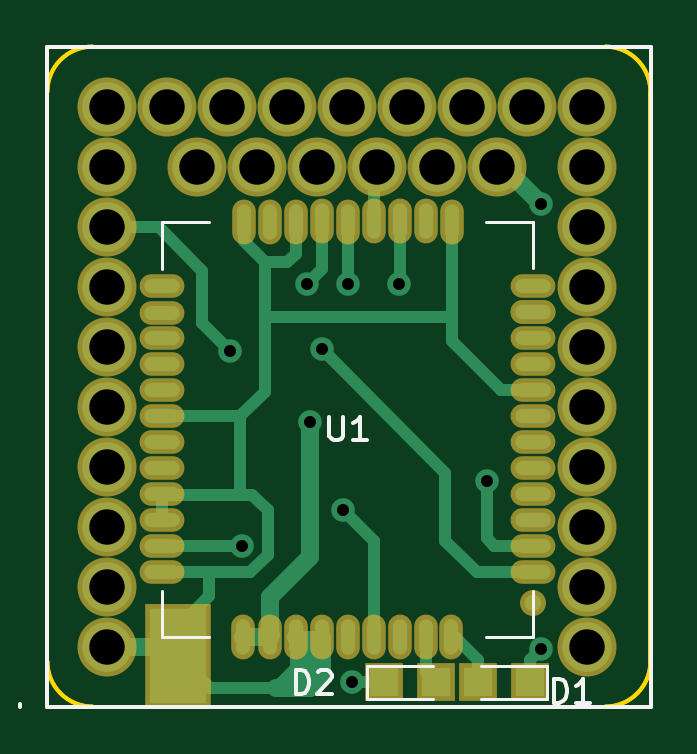
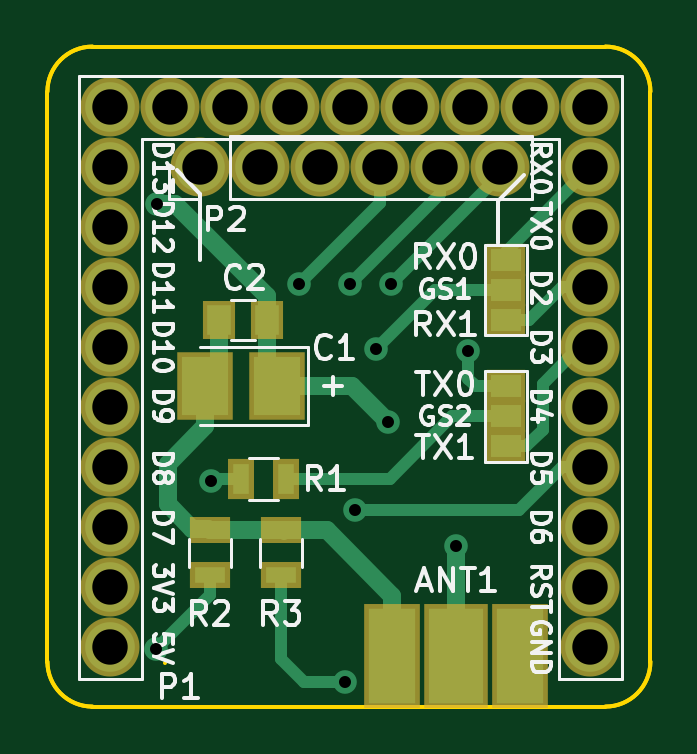
Circuit board: 10 layer files. Board 25.5 x 27.9 mm.
- bottom_copper: Microduino_SIM800C_DE-B.Cu.gbr (5294 bytes)
- bottom_mask: Microduino_SIM800C_DE-B.Mask.gbr (1916 bytes)
- paste: Microduino_SIM800C_DE-B.Paste.gbr (1021 bytes)
- bottom_silk: Microduino_SIM800C_DE-B.SilkS.gbr (26633 bytes)
- outline: Microduino_SIM800C_DE-Edge.Cuts.gbr (1391 bytes)
- top_copper: Microduino_SIM800C_DE-F.Cu.gbr (7339 bytes)
- top_mask: Microduino_SIM800C_DE-F.Mask.gbr (2617 bytes)
- paste: Microduino_SIM800C_DE-F.Paste.gbr (1722 bytes)
- top_silk: Microduino_SIM800C_DE-F.SilkS.gbr (2909 bytes)
- drill: Microduino_SIM800C_DE.drl (930 bytes)

=== bottom_copper: Microduino_SIM800C_DE-B.Cu.gbr ===
G04 #@! TF.FileFunction,Copper,L2,Bot,Signal*
%FSLAX46Y46*%
G04 Gerber Fmt 4.6, Leading zero omitted, Abs format (unit mm)*
G04 Created by KiCad (PCBNEW 4.0.6) date 10/12/17 07:49:33*
%MOMM*%
%LPD*%
G01*
G04 APERTURE LIST*
%ADD10C,0.100000*%
%ADD11R,1.270000X0.970000*%
%ADD12R,1.950000X2.500000*%
%ADD13R,1.000000X1.250000*%
%ADD14C,2.100000*%
%ADD15R,0.700000X1.300000*%
%ADD16R,1.300000X0.700000*%
%ADD17R,2.290000X4.000000*%
%ADD18R,2.000000X4.000000*%
%ADD19C,1.000000*%
%ADD20C,0.500000*%
%ADD21C,0.750000*%
G04 APERTURE END LIST*
D10*
D11*
X144841000Y-71765000D03*
X144841000Y-73035000D03*
X144841000Y-74305000D03*
D12*
X154496000Y-77115000D03*
X157546000Y-77115000D03*
D13*
X154961000Y-74325000D03*
X156961000Y-74325000D03*
D11*
X144841000Y-77125000D03*
X144841000Y-78395000D03*
X144841000Y-79665000D03*
D14*
X157761000Y-67845000D03*
X155221000Y-67845000D03*
X152681000Y-67845000D03*
X150141000Y-67845000D03*
X147601000Y-67845000D03*
X145061000Y-67845000D03*
D15*
X156031000Y-81055000D03*
X154131000Y-81055000D03*
D16*
X157351000Y-83215000D03*
X157351000Y-85115000D03*
X154351000Y-83215000D03*
X154351000Y-85115000D03*
D17*
X146931000Y-88515000D03*
D18*
X149631000Y-88515000D03*
X144231000Y-88535000D03*
D14*
X161571000Y-67845000D03*
X161571000Y-70385000D03*
X161571000Y-72925000D03*
X161571000Y-75465000D03*
X161571000Y-78005000D03*
X161571000Y-80545000D03*
X161571000Y-83085000D03*
X161571000Y-85625000D03*
X161571000Y-88165000D03*
X161571000Y-65305000D03*
X159031000Y-65305000D03*
X156491000Y-65305000D03*
X153951000Y-65305000D03*
X151411000Y-65305000D03*
X148871000Y-65305000D03*
X146331000Y-65305000D03*
X143791000Y-65305000D03*
X141251000Y-65305000D03*
X141251000Y-67845000D03*
X141251000Y-70385000D03*
X141251000Y-72925000D03*
X141251000Y-75465000D03*
X141251000Y-78005000D03*
X141251000Y-80545000D03*
X141251000Y-83085000D03*
X141251000Y-85625000D03*
X141251000Y-88165000D03*
D19*
X151221000Y-82355000D03*
X150341000Y-75555000D03*
X146931000Y-83895000D03*
X159601000Y-69415000D03*
X149811000Y-78635000D03*
X159621000Y-88235000D03*
X151621000Y-89635000D03*
X153601000Y-72805000D03*
X151421000Y-72805000D03*
X149681000Y-72805000D03*
X157301000Y-81135000D03*
X146431000Y-75605000D03*
D20*
X144841000Y-74305000D02*
X143831000Y-74305000D01*
X142449400Y-72923400D02*
X141249400Y-72923400D01*
X143831000Y-74305000D02*
X142449400Y-72923400D01*
X141249400Y-75463400D02*
X141719400Y-75463400D01*
X141719400Y-75463400D02*
X143261000Y-77005000D01*
X143261000Y-77005000D02*
X143261000Y-78955000D01*
X143261000Y-78955000D02*
X143971000Y-79665000D01*
X143971000Y-79665000D02*
X144841000Y-79665000D01*
X144841000Y-71765000D02*
X144841000Y-71435000D01*
X144841000Y-71435000D02*
X141249400Y-67843400D01*
X141251000Y-80545000D02*
X142461000Y-80545000D01*
X144271000Y-82355000D02*
X151221000Y-82355000D01*
X142461000Y-80545000D02*
X144271000Y-82355000D01*
D21*
X152411000Y-83215000D02*
X157351000Y-83215000D01*
X149631000Y-85995000D02*
X152411000Y-83215000D01*
X149631000Y-88515000D02*
X149631000Y-85995000D01*
X157351000Y-83215000D02*
X157421000Y-83145000D01*
X157421000Y-83145000D02*
X158111000Y-83145000D01*
X158111000Y-83145000D02*
X159151000Y-82105000D01*
X159151000Y-82105000D02*
X159151000Y-80415000D01*
X159151000Y-80415000D02*
X157546000Y-78810000D01*
X157546000Y-78810000D02*
X157546000Y-77115000D01*
X157546000Y-77115000D02*
X156961000Y-76530000D01*
X156961000Y-76530000D02*
X156961000Y-74325000D01*
D20*
X157351000Y-83215000D02*
X154351000Y-83215000D01*
X154351000Y-83215000D02*
X154211000Y-83355000D01*
X149631000Y-88515000D02*
X149631000Y-86795000D01*
X144841000Y-73035000D02*
X147821000Y-73035000D01*
X147821000Y-73035000D02*
X150341000Y-75555000D01*
D21*
X146931000Y-88515000D02*
X146931000Y-83895000D01*
X154496000Y-77115000D02*
X154961000Y-76650000D01*
X154961000Y-76650000D02*
X154961000Y-74325000D01*
X154961000Y-74325000D02*
X154951000Y-74315000D01*
X154951000Y-74315000D02*
X154951000Y-73305000D01*
X154951000Y-73305000D02*
X158841000Y-69415000D01*
X158841000Y-69415000D02*
X159601000Y-69415000D01*
X151331000Y-77115000D02*
X154496000Y-77115000D01*
X149811000Y-78635000D02*
X151331000Y-77115000D01*
D20*
X157351000Y-85115000D02*
X157351000Y-85965000D01*
X157351000Y-85965000D02*
X159621000Y-88235000D01*
X151621000Y-89635000D02*
X153371000Y-89635000D01*
X154351000Y-88655000D02*
X154351000Y-85115000D01*
X153371000Y-89635000D02*
X154351000Y-88655000D01*
X144841000Y-78395000D02*
X147091000Y-78395000D01*
X149751000Y-81055000D02*
X154131000Y-81055000D01*
X147091000Y-78395000D02*
X149751000Y-81055000D01*
X150141000Y-69345000D02*
X150141000Y-67845000D01*
X153601000Y-72805000D02*
X150141000Y-69345000D01*
X147601000Y-68985000D02*
X147601000Y-67845000D01*
X151421000Y-72805000D02*
X147601000Y-68985000D01*
X149681000Y-72805000D02*
X145061000Y-68185000D01*
X145061000Y-68185000D02*
X145061000Y-67845000D01*
X156031000Y-81055000D02*
X157221000Y-81055000D01*
X157221000Y-81055000D02*
X157301000Y-81135000D01*
X146111000Y-77125000D02*
X144841000Y-77125000D01*
X146431000Y-76805000D02*
X146111000Y-77125000D01*
X146431000Y-75605000D02*
X146431000Y-76805000D01*
M02*

=== bottom_mask: Microduino_SIM800C_DE-B.Mask.gbr ===
G04 #@! TF.FileFunction,Soldermask,Bot*
%FSLAX46Y46*%
G04 Gerber Fmt 4.6, Leading zero omitted, Abs format (unit mm)*
G04 Created by KiCad (PCBNEW 4.0.6) date 10/12/17 07:49:33*
%MOMM*%
%LPD*%
G01*
G04 APERTURE LIST*
%ADD10C,0.100000*%
%ADD11R,1.670000X1.370000*%
%ADD12R,2.350000X2.900000*%
%ADD13R,1.400000X1.650000*%
%ADD14C,2.500000*%
%ADD15R,1.100000X1.700000*%
%ADD16R,1.700000X1.100000*%
%ADD17R,2.690000X4.400000*%
%ADD18R,2.400000X4.400000*%
G04 APERTURE END LIST*
D10*
D11*
X144841000Y-71765000D03*
X144841000Y-73035000D03*
X144841000Y-74305000D03*
D12*
X154496000Y-77115000D03*
X157546000Y-77115000D03*
D13*
X154961000Y-74325000D03*
X156961000Y-74325000D03*
D11*
X144841000Y-77125000D03*
X144841000Y-78395000D03*
X144841000Y-79665000D03*
D14*
X157761000Y-67845000D03*
X155221000Y-67845000D03*
X152681000Y-67845000D03*
X150141000Y-67845000D03*
X147601000Y-67845000D03*
X145061000Y-67845000D03*
D15*
X156031000Y-81055000D03*
X154131000Y-81055000D03*
D16*
X157351000Y-83215000D03*
X157351000Y-85115000D03*
X154351000Y-83215000D03*
X154351000Y-85115000D03*
D17*
X146931000Y-88515000D03*
D18*
X149631000Y-88515000D03*
X144231000Y-88535000D03*
D14*
X161571000Y-67845000D03*
X161571000Y-70385000D03*
X161571000Y-72925000D03*
X161571000Y-75465000D03*
X161571000Y-78005000D03*
X161571000Y-80545000D03*
X161571000Y-83085000D03*
X161571000Y-85625000D03*
X161571000Y-88165000D03*
X161571000Y-65305000D03*
X159031000Y-65305000D03*
X156491000Y-65305000D03*
X153951000Y-65305000D03*
X151411000Y-65305000D03*
X148871000Y-65305000D03*
X146331000Y-65305000D03*
X143791000Y-65305000D03*
X141251000Y-65305000D03*
X141251000Y-67845000D03*
X141251000Y-70385000D03*
X141251000Y-72925000D03*
X141251000Y-75465000D03*
X141251000Y-78005000D03*
X141251000Y-80545000D03*
X141251000Y-83085000D03*
X141251000Y-85625000D03*
X141251000Y-88165000D03*
M02*

=== paste: Microduino_SIM800C_DE-B.Paste.gbr ===
G04 #@! TF.FileFunction,Paste,Bot*
%FSLAX46Y46*%
G04 Gerber Fmt 4.6, Leading zero omitted, Abs format (unit mm)*
G04 Created by KiCad (PCBNEW 4.0.6) date 10/12/17 07:49:33*
%MOMM*%
%LPD*%
G01*
G04 APERTURE LIST*
%ADD10C,0.100000*%
%ADD11R,1.270000X0.970000*%
%ADD12R,1.950000X2.500000*%
%ADD13R,1.000000X1.250000*%
%ADD14R,0.700000X1.300000*%
%ADD15R,1.300000X0.700000*%
%ADD16R,2.290000X4.000000*%
%ADD17R,2.000000X4.000000*%
G04 APERTURE END LIST*
D10*
D11*
X144841000Y-71765000D03*
X144841000Y-73035000D03*
X144841000Y-74305000D03*
D12*
X154496000Y-77115000D03*
X157546000Y-77115000D03*
D13*
X154961000Y-74325000D03*
X156961000Y-74325000D03*
D11*
X144841000Y-77125000D03*
X144841000Y-78395000D03*
X144841000Y-79665000D03*
D14*
X156031000Y-81055000D03*
X154131000Y-81055000D03*
D15*
X157351000Y-83215000D03*
X157351000Y-85115000D03*
X154351000Y-83215000D03*
X154351000Y-85115000D03*
D16*
X146931000Y-88515000D03*
D17*
X149631000Y-88515000D03*
X144231000Y-88535000D03*
M02*

=== bottom_silk: Microduino_SIM800C_DE-B.SilkS.gbr (26633 bytes, source omitted) ===
=== outline: Microduino_SIM800C_DE-Edge.Cuts.gbr ===
G04 #@! TF.FileFunction,Profile,NP*
%FSLAX46Y46*%
G04 Gerber Fmt 4.6, Leading zero omitted, Abs format (unit mm)*
G04 Created by KiCad (PCBNEW 4.0.6) date 10/12/17 07:49:33*
%MOMM*%
%LPD*%
G01*
G04 APERTURE LIST*
%ADD10C,0.100000*%
%ADD11C,0.150000*%
G04 APERTURE END LIST*
D10*
D11*
X159261000Y-88835000D02*
X159251000Y-88835000D01*
X164236400Y-64643000D02*
G75*
G03X162331400Y-62738000I-1905000J0D01*
G01*
X138709400Y-88773000D02*
G75*
G03X140614400Y-90678000I1905000J0D01*
G01*
X140614400Y-62738000D02*
G75*
G03X138709400Y-64643000I0J-1905000D01*
G01*
X162331400Y-90678000D02*
G75*
G03X164236400Y-88773000I0J1905000D01*
G01*
X162331400Y-90678000D02*
X140614400Y-90678000D01*
X138709400Y-88773000D02*
X138709400Y-64643000D01*
X140614400Y-62738000D02*
X162331400Y-62738000D01*
X164236400Y-64643000D02*
X164236400Y-88773000D01*
X164236400Y-64643000D02*
X164236400Y-88773000D01*
X140614400Y-62738000D02*
X162331400Y-62738000D01*
X138709400Y-88773000D02*
X138709400Y-64643000D01*
X162331400Y-90678000D02*
X140614400Y-90678000D01*
X162331400Y-90678000D02*
G75*
G03X164236400Y-88773000I0J1905000D01*
G01*
X140614400Y-62738000D02*
G75*
G03X138709400Y-64643000I0J-1905000D01*
G01*
X138709400Y-88773000D02*
G75*
G03X140614400Y-90678000I1905000J0D01*
G01*
X164236400Y-64643000D02*
G75*
G03X162331400Y-62738000I-1905000J0D01*
G01*
M02*

=== top_copper: Microduino_SIM800C_DE-F.Cu.gbr (7339 bytes, source omitted) ===
=== top_mask: Microduino_SIM800C_DE-F.Mask.gbr ===
G04 #@! TF.FileFunction,Soldermask,Top*
%FSLAX46Y46*%
G04 Gerber Fmt 4.6, Leading zero omitted, Abs format (unit mm)*
G04 Created by KiCad (PCBNEW 4.0.6) date 10/12/17 07:49:33*
%MOMM*%
%LPD*%
G01*
G04 APERTURE LIST*
%ADD10C,0.100000*%
%ADD11R,1.600000X1.600000*%
%ADD12C,2.500000*%
%ADD13O,1.900000X1.000000*%
%ADD14O,1.000000X1.900000*%
%ADD15C,1.100000*%
%ADD16R,2.820000X4.400000*%
G04 APERTURE END LIST*
D10*
D11*
X156951000Y-89645000D03*
X159151000Y-89645000D03*
X155141000Y-89645000D03*
X152941000Y-89645000D03*
D12*
X157761000Y-67845000D03*
X155221000Y-67845000D03*
X152681000Y-67845000D03*
X150141000Y-67845000D03*
X147601000Y-67845000D03*
X145061000Y-67845000D03*
D13*
X143571000Y-83895000D03*
X143571000Y-82795000D03*
X143571000Y-81695000D03*
X143571000Y-80595000D03*
X143571000Y-79495000D03*
X143561000Y-78395000D03*
X143571000Y-77295000D03*
X143561000Y-76195000D03*
X143561000Y-75095000D03*
X143561000Y-73995000D03*
X143571000Y-72885000D03*
X143571000Y-84995000D03*
D14*
X147006000Y-87730000D03*
X148116000Y-87740000D03*
X149216000Y-87740000D03*
X150316000Y-87740000D03*
X151416000Y-87730000D03*
X152516000Y-87740000D03*
X153616000Y-87730000D03*
X154716000Y-87730000D03*
X155816000Y-87730000D03*
X147016000Y-70150000D03*
X148116000Y-70150000D03*
X149216000Y-70150000D03*
X150316000Y-70140000D03*
X151416000Y-70150000D03*
X152516000Y-70140000D03*
X153616000Y-70140000D03*
X154716000Y-70140000D03*
X155826000Y-70150000D03*
D13*
X159261000Y-72885000D03*
X159261000Y-73985000D03*
X159261000Y-84995000D03*
X159271000Y-83885000D03*
X159271000Y-82785000D03*
X159271000Y-81685000D03*
X159261000Y-80585000D03*
X159271000Y-79485000D03*
X159261000Y-78385000D03*
X159261000Y-77285000D03*
X159261000Y-76185000D03*
X159261000Y-75085000D03*
X159261000Y-73985000D03*
D15*
X159271000Y-86295000D03*
D16*
X144231000Y-88515000D03*
D12*
X161571000Y-67845000D03*
X161571000Y-70385000D03*
X161571000Y-72925000D03*
X161571000Y-75465000D03*
X161571000Y-78005000D03*
X161571000Y-80545000D03*
X161571000Y-83085000D03*
X161571000Y-85625000D03*
X161571000Y-88165000D03*
X161571000Y-65305000D03*
X159031000Y-65305000D03*
X156491000Y-65305000D03*
X153951000Y-65305000D03*
X151411000Y-65305000D03*
X148871000Y-65305000D03*
X146331000Y-65305000D03*
X143791000Y-65305000D03*
X141251000Y-65305000D03*
X141251000Y-67845000D03*
X141251000Y-70385000D03*
X141251000Y-72925000D03*
X141251000Y-75465000D03*
X141251000Y-78005000D03*
X141251000Y-80545000D03*
X141251000Y-83085000D03*
X141251000Y-85625000D03*
X141251000Y-88165000D03*
M02*

=== paste: Microduino_SIM800C_DE-F.Paste.gbr ===
G04 #@! TF.FileFunction,Paste,Top*
%FSLAX46Y46*%
G04 Gerber Fmt 4.6, Leading zero omitted, Abs format (unit mm)*
G04 Created by KiCad (PCBNEW 4.0.6) date 10/12/17 07:49:33*
%MOMM*%
%LPD*%
G01*
G04 APERTURE LIST*
%ADD10C,0.100000*%
%ADD11R,1.200000X1.200000*%
%ADD12O,1.500000X0.600000*%
%ADD13O,0.600000X1.500000*%
%ADD14C,0.700000*%
%ADD15R,2.420000X4.000000*%
G04 APERTURE END LIST*
D10*
D11*
X156951000Y-89645000D03*
X159151000Y-89645000D03*
X155141000Y-89645000D03*
X152941000Y-89645000D03*
D12*
X143571000Y-83895000D03*
X143571000Y-82795000D03*
X143571000Y-81695000D03*
X143571000Y-80595000D03*
X143571000Y-79495000D03*
X143561000Y-78395000D03*
X143571000Y-77295000D03*
X143561000Y-76195000D03*
X143561000Y-75095000D03*
X143561000Y-73995000D03*
X143571000Y-72885000D03*
X143571000Y-84995000D03*
D13*
X147006000Y-87730000D03*
X148116000Y-87740000D03*
X149216000Y-87740000D03*
X150316000Y-87740000D03*
X151416000Y-87730000D03*
X152516000Y-87740000D03*
X153616000Y-87730000D03*
X154716000Y-87730000D03*
X155816000Y-87730000D03*
X147016000Y-70150000D03*
X148116000Y-70150000D03*
X149216000Y-70150000D03*
X150316000Y-70140000D03*
X151416000Y-70150000D03*
X152516000Y-70140000D03*
X153616000Y-70140000D03*
X154716000Y-70140000D03*
X155826000Y-70150000D03*
D12*
X159261000Y-72885000D03*
X159261000Y-73985000D03*
X159261000Y-84995000D03*
X159271000Y-83885000D03*
X159271000Y-82785000D03*
X159271000Y-81685000D03*
X159261000Y-80585000D03*
X159271000Y-79485000D03*
X159261000Y-78385000D03*
X159261000Y-77285000D03*
X159261000Y-76185000D03*
X159261000Y-75085000D03*
X159261000Y-73985000D03*
D14*
X159271000Y-86295000D03*
D15*
X144231000Y-88515000D03*
M02*

=== top_silk: Microduino_SIM800C_DE-F.SilkS.gbr ===
G04 #@! TF.FileFunction,Legend,Top*
%FSLAX46Y46*%
G04 Gerber Fmt 4.6, Leading zero omitted, Abs format (unit mm)*
G04 Created by KiCad (PCBNEW 4.0.6) date 10/12/17 07:49:33*
%MOMM*%
%LPD*%
G01*
G04 APERTURE LIST*
%ADD10C,0.100000*%
%ADD11C,0.150000*%
%ADD12C,0.120000*%
G04 APERTURE END LIST*
D10*
D11*
X138711000Y-62735000D02*
X164241000Y-62735000D01*
X138711000Y-90675000D02*
X138711000Y-62735000D01*
X164241000Y-90675000D02*
X138711000Y-90675000D01*
X164241000Y-62735000D02*
X164241000Y-90675000D01*
X137561000Y-90675000D02*
X137561000Y-90575000D01*
D12*
X159851000Y-90345000D02*
X159851000Y-88945000D01*
X159851000Y-88945000D02*
X157051000Y-88945000D01*
X159851000Y-90345000D02*
X157051000Y-90345000D01*
X152241000Y-88945000D02*
X152241000Y-90345000D01*
X152241000Y-90345000D02*
X155041000Y-90345000D01*
X152241000Y-88945000D02*
X155041000Y-88945000D01*
X159271000Y-70145000D02*
X159271000Y-72095000D01*
X159271000Y-70145000D02*
X157271000Y-70145000D01*
X143571000Y-70145000D02*
X145571000Y-70145000D01*
X143571000Y-70145000D02*
X143571000Y-72145000D01*
X143571000Y-87745000D02*
X145571000Y-87745000D01*
X143571000Y-87745000D02*
X143571000Y-85795000D01*
X159271000Y-87745000D02*
X159271000Y-85795000D01*
X159271000Y-87745000D02*
X157271000Y-87745000D01*
D11*
X160142905Y-90507381D02*
X160142905Y-89507381D01*
X160381000Y-89507381D01*
X160523858Y-89555000D01*
X160619096Y-89650238D01*
X160666715Y-89745476D01*
X160714334Y-89935952D01*
X160714334Y-90078810D01*
X160666715Y-90269286D01*
X160619096Y-90364524D01*
X160523858Y-90459762D01*
X160381000Y-90507381D01*
X160142905Y-90507381D01*
X161666715Y-90507381D02*
X161095286Y-90507381D01*
X161381000Y-90507381D02*
X161381000Y-89507381D01*
X161285762Y-89650238D01*
X161190524Y-89745476D01*
X161095286Y-89793095D01*
X149212905Y-90137381D02*
X149212905Y-89137381D01*
X149451000Y-89137381D01*
X149593858Y-89185000D01*
X149689096Y-89280238D01*
X149736715Y-89375476D01*
X149784334Y-89565952D01*
X149784334Y-89708810D01*
X149736715Y-89899286D01*
X149689096Y-89994524D01*
X149593858Y-90089762D01*
X149451000Y-90137381D01*
X149212905Y-90137381D01*
X150165286Y-89232619D02*
X150212905Y-89185000D01*
X150308143Y-89137381D01*
X150546239Y-89137381D01*
X150641477Y-89185000D01*
X150689096Y-89232619D01*
X150736715Y-89327857D01*
X150736715Y-89423095D01*
X150689096Y-89565952D01*
X150117667Y-90137381D01*
X150736715Y-90137381D01*
X150649095Y-78397381D02*
X150649095Y-79206905D01*
X150696714Y-79302143D01*
X150744333Y-79349762D01*
X150839571Y-79397381D01*
X151030048Y-79397381D01*
X151125286Y-79349762D01*
X151172905Y-79302143D01*
X151220524Y-79206905D01*
X151220524Y-78397381D01*
X152220524Y-79397381D02*
X151649095Y-79397381D01*
X151934809Y-79397381D02*
X151934809Y-78397381D01*
X151839571Y-78540238D01*
X151744333Y-78635476D01*
X151649095Y-78683095D01*
M02*

=== drill: Microduino_SIM800C_DE.drl ===
M48
;DRILL file {KiCad 4.0.6} date 10/12/17 07:49:30
;FORMAT={-:-/ absolute / inch / decimal}
FMAT,2
INCH,TZ
T1C0.020
T2C0.059
%
G90
G05
M72
T1
X5.765Y-2.9766
X5.7847Y-3.303
X5.893Y-2.8663
X5.8981Y-3.0959
X5.9189Y-2.9746
X5.9536Y-3.2423
X5.9615Y-2.8663
X5.9693Y-3.5289
X6.0473Y-2.8663
X6.193Y-3.1943
X6.2835Y-2.7329
X6.2843Y-3.4738
T2
X5.5611Y-2.5711
X5.5611Y-2.6711
X5.5611Y-2.7711
X5.5611Y-2.8711
X5.5611Y-2.9711
X5.5611Y-3.0711
X5.5611Y-3.1711
X5.5611Y-3.2711
X5.5611Y-3.3711
X5.5611Y-3.4711
X5.6611Y-2.5711
X5.7111Y-2.6711
X5.7611Y-2.5711
X5.8111Y-2.6711
X5.8611Y-2.5711
X5.9111Y-2.6711
X5.9611Y-2.5711
X6.0111Y-2.6711
X6.0611Y-2.5711
X6.1111Y-2.6711
X6.1611Y-2.5711
X6.2111Y-2.6711
X6.2611Y-2.5711
X6.3611Y-2.5711
X6.3611Y-2.6711
X6.3611Y-2.7711
X6.3611Y-2.8711
X6.3611Y-2.9711
X6.3611Y-3.0711
X6.3611Y-3.1711
X6.3611Y-3.2711
X6.3611Y-3.3711
X6.3611Y-3.4711
T0
M30

